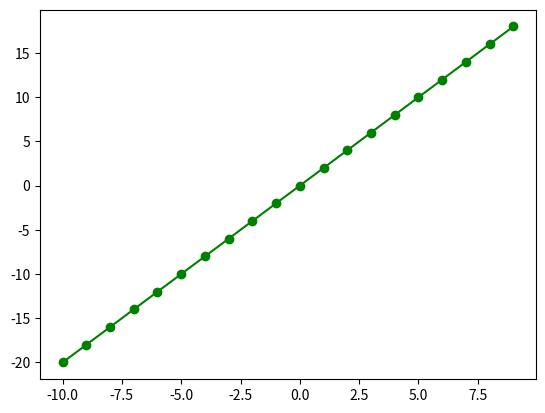

Write Python code to recreate this figure.
import numpy as np
import matplotlib.pyplot as plt
num_1=np.arange(1,31)
print(num_1)
print(num_1[::-1])
print(num_1.sum())
print(num_1.mean())
print(np.median(num_1))
num_2=num_1+5
print(num_2)
result=np.corrcoef([num_1,num_2])
print(result)
num_1=num_1.reshape(6,5)
print(num_1)

n_arr=np.arange(25).reshape(5,5)
np_arr=n_arr[::2,::2]
print(np_arr)

x=[x for x in range(-10,10)]
y1=[2*t for t in x]
plt.plot(x,y1,color='green',marker='o')
plt.show()
